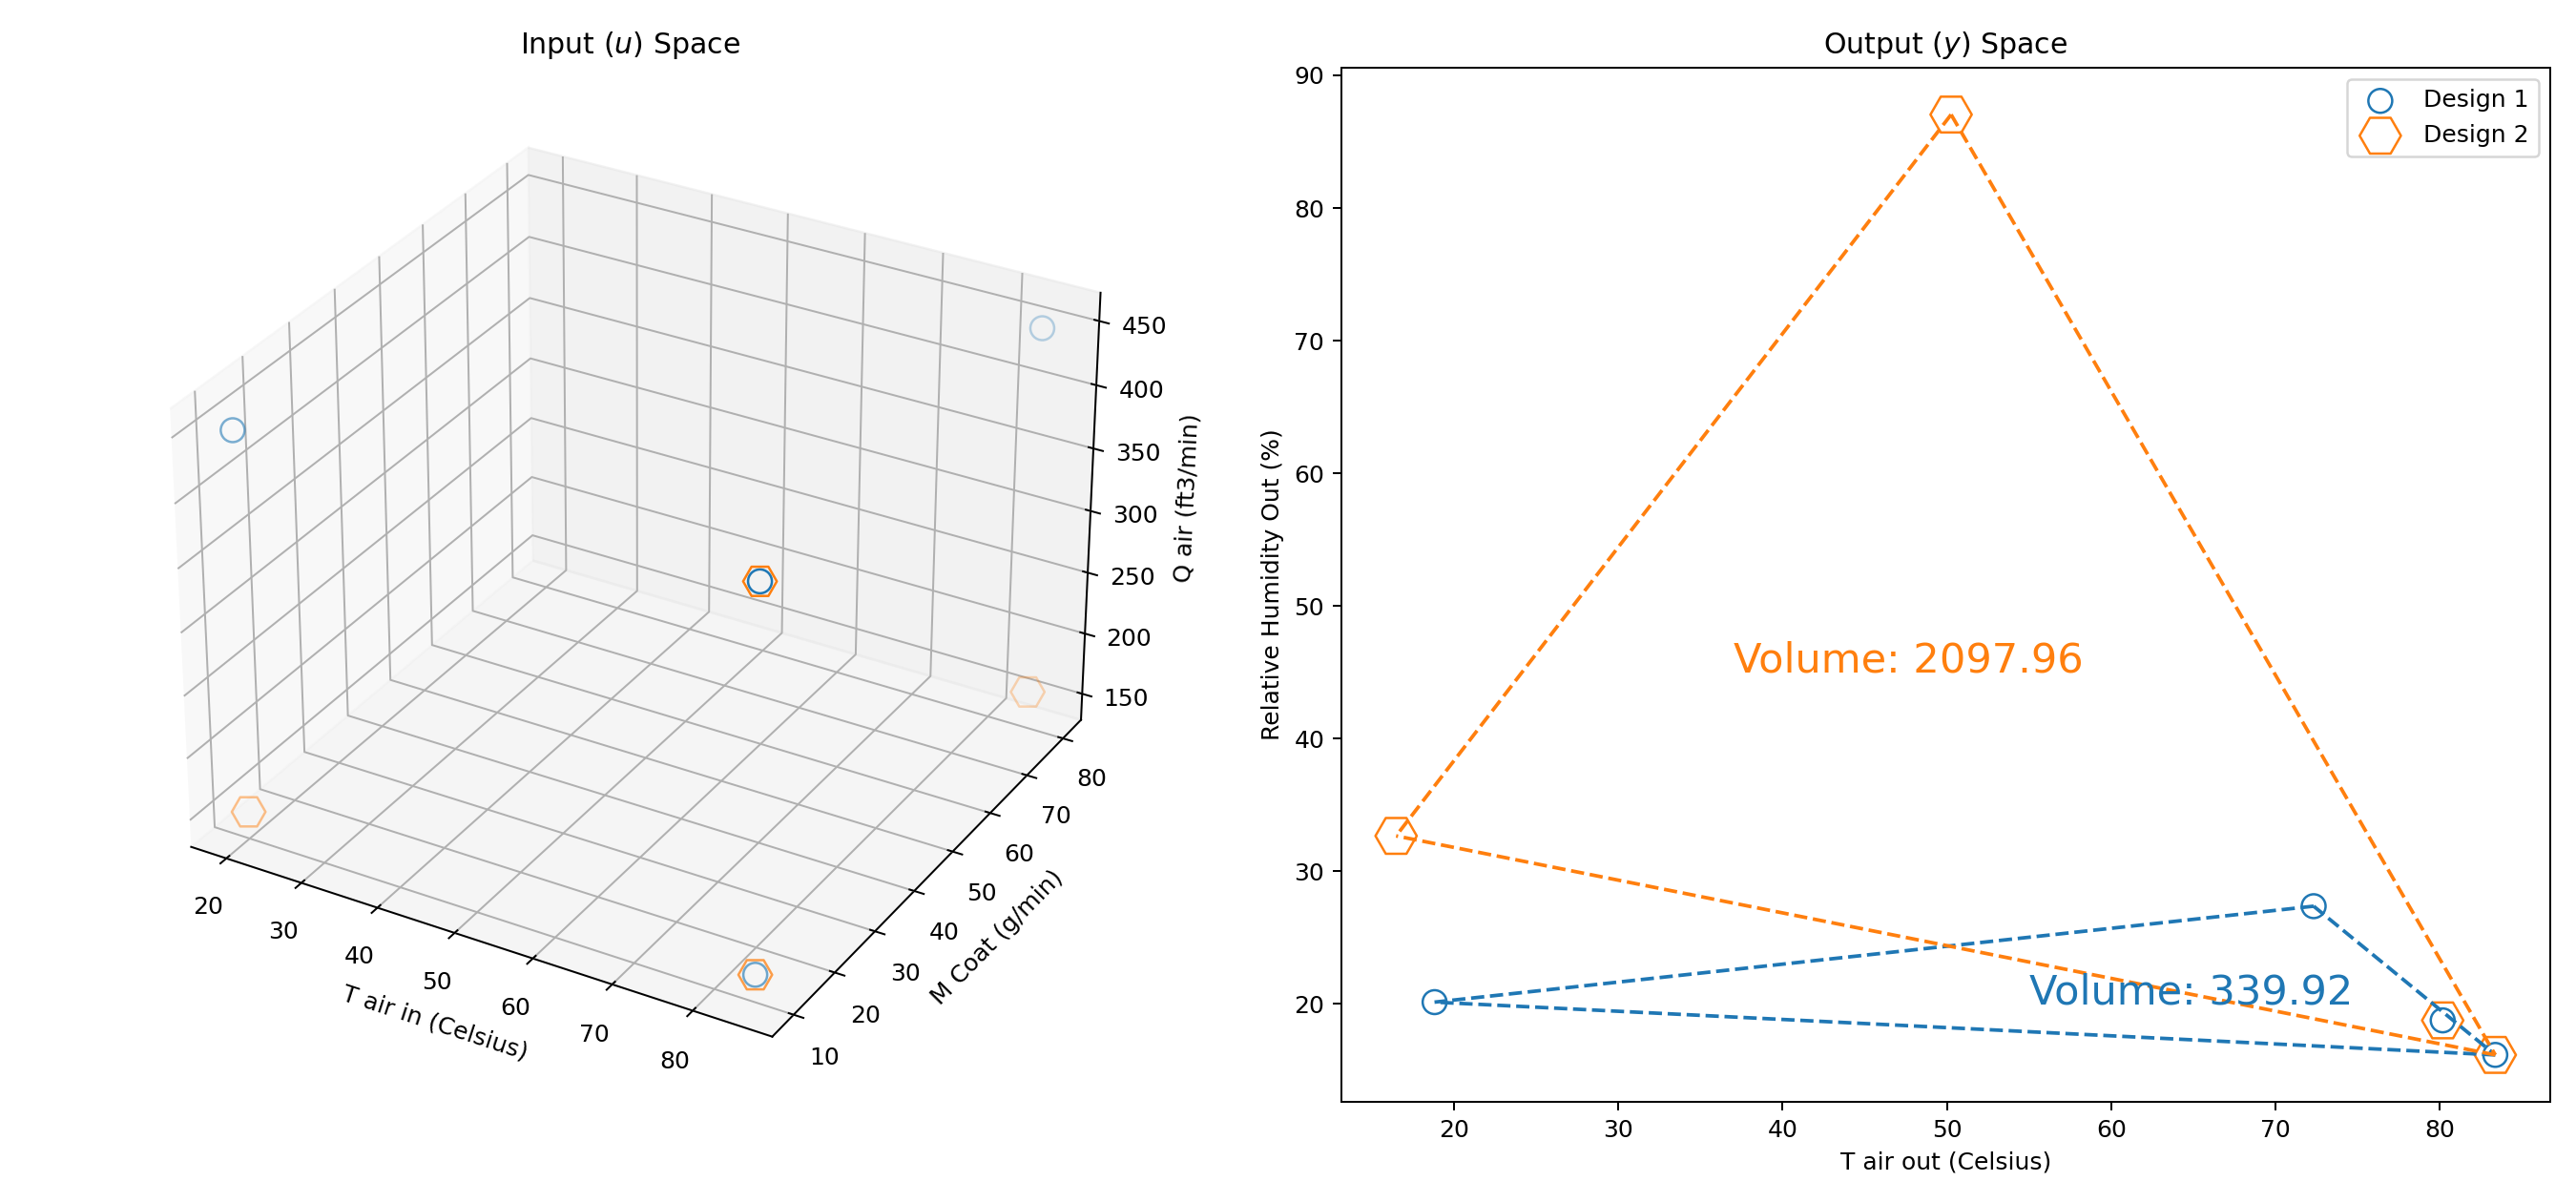

This figure's Python source:
from matplotlib import pyplot as plt
from mpl_toolkits.mplot3d import Axes3D
from scipy.spatial import ConvexHull
import numpy as np


def coater_model(exp):
    T_air_in = exp[:, 0]
    M_coat = exp[:, 1]
    Q_air = exp[:, 2]

    m_air_in = Q_air * (273 / (273 + T_air_in)) * (28.3 * 29.0 / 22.4)

    cp_air = 0.238
    cp_w = 1.0
    x_w = 0.8
    h_vap_w = 540
    T_amb = 20
    P_amb = 1.01325
    hlf = 0
    T_coat = 20
    percent_rh_in = 15

    U = m_air_in * cp_air + x_w * M_coat * cp_w + hlf
    T_air_out = (m_air_in * cp_air * T_air_in + x_w * M_coat * cp_w * T_coat - x_w * M_coat * h_vap_w + hlf * T_amb) / U

    # Antoine coefficients for water
    A = 4.6543
    B = 1435.264
    C = -64.848

    log_p_vap_w_out = A - B / (T_air_out + 273 + C)
    log_p_vap_w_in = A - B / (T_air_in + 273 + C)
    p_vap_w_out = 10 ** log_p_vap_w_out
    p_vap_w_in = 10 ** log_p_vap_w_in

    m_w_in = m_air_in * (percent_rh_in * p_vap_w_in) / (100 * P_amb) * (18.02 / 29)
    m_w_out = m_w_in + x_w * M_coat
    y_w_out = m_w_out * 29.0 / (m_air_in * 18.02)
    percent_rh_out = y_w_out * P_amb * 100 / p_vap_w_out
    m_w_out_max = (p_vap_w_out / P_amb * m_air_in * 18.02 / 29.0 - m_w_in) * 0.6 + m_w_in

    # there are two outputs (i) T air out (Celsius) and (ii) Relative Humidity Out (%)
    return np.array([T_air_out, percent_rh_out, m_w_out, m_w_out_max])


if __name__ == '__main__':
    design_1 = np.array([
        [20, 10, 450],
        [85, 10, 150],
        [85, 10, 450],
        [85, 80, 450],
    ])
    design_2 = np.array([
        [20, 10, 150],
        [85, 10, 150],
        [85, 10, 450],
        [85, 80, 158],
    ])
    fig = plt.figure(figsize=(15, 7))
    axes = fig.add_subplot(121, projection="3d")
    axes.scatter(
        design_1[:, 0],
        design_1[:, 1],
        design_1[:, 2],
        s=100,
        color="none",
        edgecolor="tab:blue",
    )
    axes.scatter(
        design_2[:, 0],
        design_2[:, 1],
        design_2[:, 2],
        s=200,
        color="none",
        edgecolor="tab:orange",
        marker="H",
    )
    axes.set_xlabel("T air in (Celsius)")
    axes.set_ylabel("M Coat (g/min)")
    axes.set_zlabel("Q air (ft3/min)")
    axes.set_title("Input ($u$) Space")

    out = coater_model(design_1)
    out2 = coater_model(design_2)

    axes2 = fig.add_subplot(122)
    axes2.set_title("Output ($y$) Space")
    axes2.scatter(
        out[0, :],
        out[1, :],
        color="none",
        edgecolor="tab:blue",
        marker="o",
        s=100,
        label="Design 1",
    )
    axes2.scatter(
        out2[0, :],
        out2[1, :],
        color="none",
        edgecolor="tab:orange",
        marker="H",
        s=300,
        label="Design 2",
    )
    axes2.set_xlabel("T air out (Celsius)")
    axes2.set_ylabel("Relative Humidity Out (%)")
    hull = ConvexHull(out.T[:, (0, 1)])
    # centroid = np.mean(out.T[:, (0, 1)], axis=0)
    # axes2.scatter(
    #     centroid[0],
    #     centroid[1],
    #     marker="H",
    #     color="tab:red",
    #     edgecolor="tab:red",
    #     s=300,
    # )

    hull2 = ConvexHull(out2.T[:, (0, 1)])
    for simplex1 in hull.simplices:
        axes2.plot(out.T[simplex1, 0], out.T[simplex1, 1], c="tab:blue", ls="--", marker="None")
    axes2.text(
        x=55,
        y=20,
        s=f"Volume: {hull.volume:.2f}",
        c="tab:blue",
        fontsize="xx-large",
    )
    for simplex2 in hull2.simplices:
        axes2.plot(out2.T[simplex2, 0], out2.T[simplex2, 1], c="tab:orange", ls="--", marker="None")
    axes2.text(
        x=37,
        y=45,
        s=f"Volume: {hull2.volume:.2f}",
        c="tab:orange",
        fontsize="xx-large",
    )

    axes2.legend()
    fig.tight_layout()
    fig.savefig("input_illus.png", dpi=180)
    plt.show()
